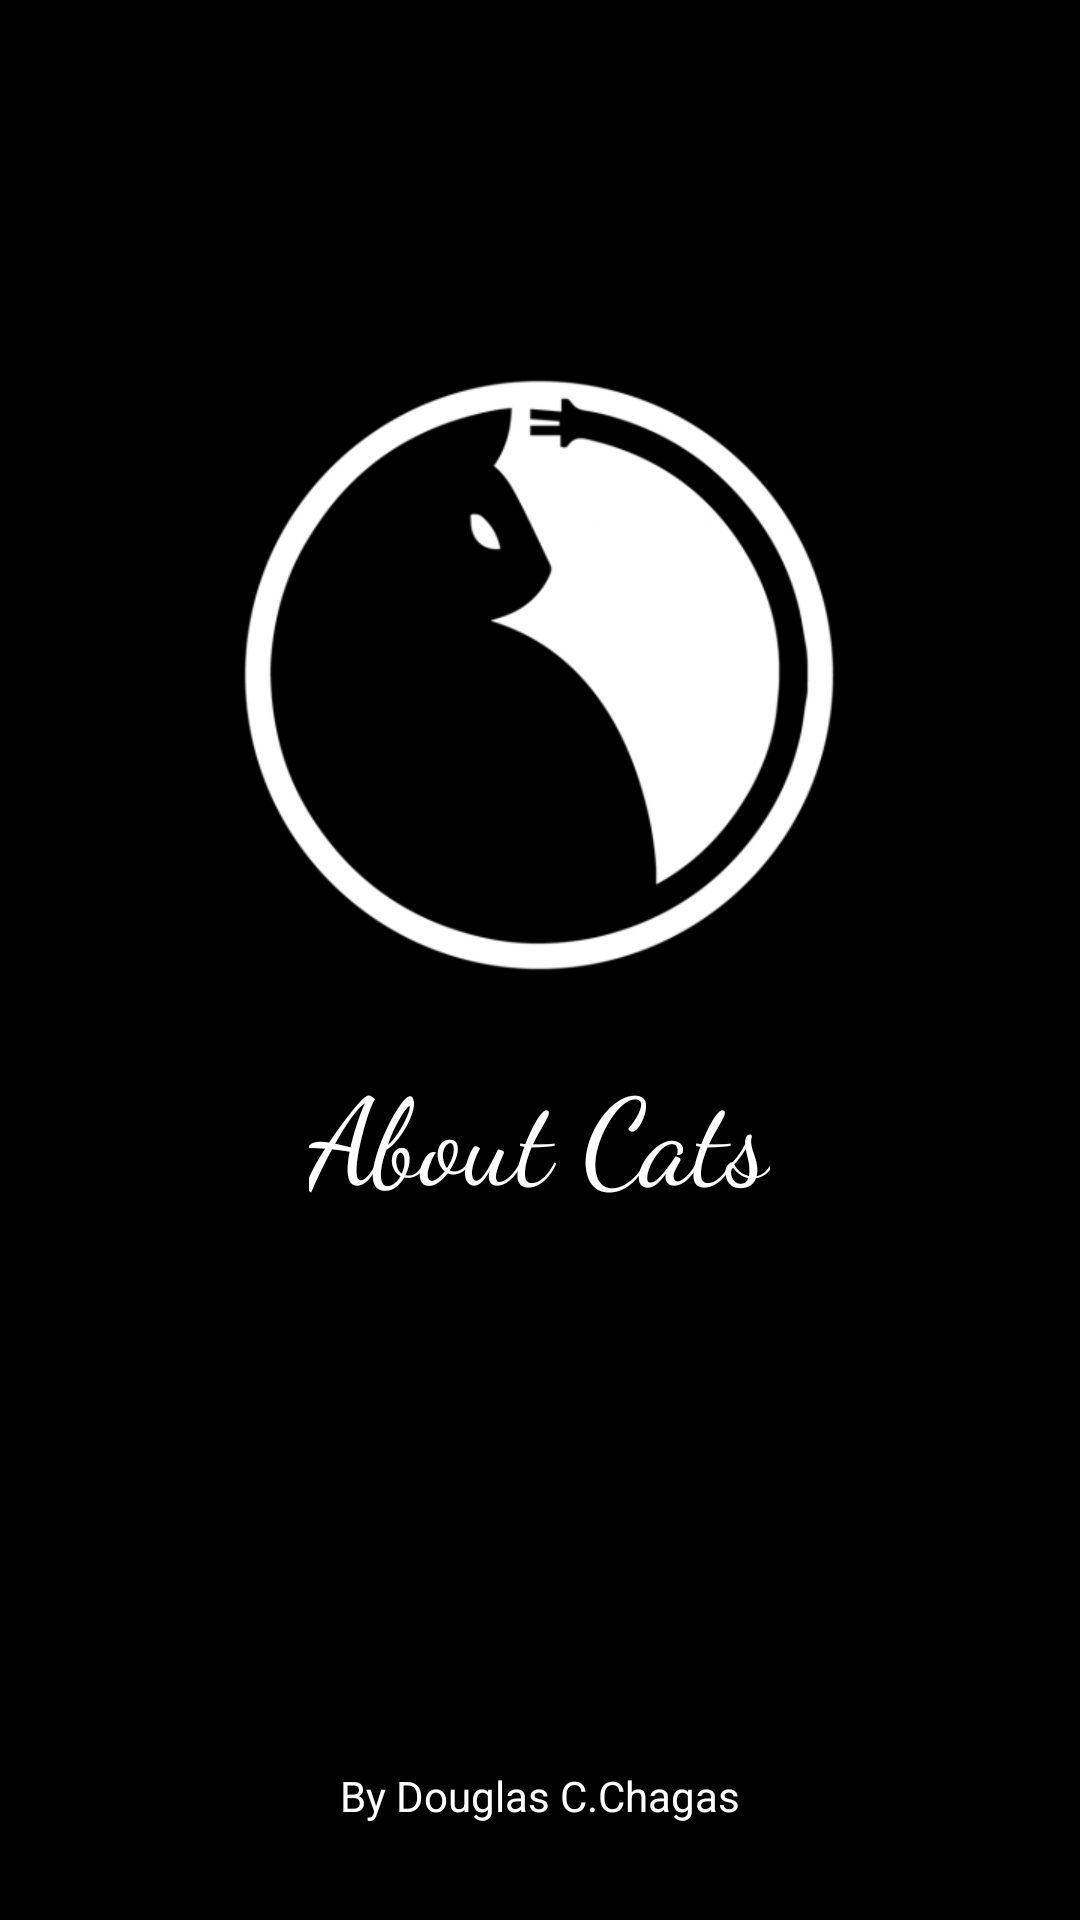

Android layout source for this screen:
<!-- AndroidManifest.xml: application theme Theme.TesteAplicativo -->
<!-- res/layout/activity_splash.xml -->
<?xml version="1.0" encoding="utf-8"?>
<androidx.constraintlayout.widget.ConstraintLayout xmlns:android="http://schemas.android.com/apk/res/android"
    xmlns:app="http://schemas.android.com/apk/res-auto"
    xmlns:tools="http://schemas.android.com/tools"
    android:layout_width="match_parent"
    android:layout_height="match_parent"
    android:background="#000000"
    tools:context=".ui.SplashActivity">

    <ImageView
        android:id="@+id/imageView3"
        android:layout_width="250dp"
        android:layout_height="250dp"
        android:layout_marginTop="100dp"
        app:layout_constraintEnd_toEndOf="parent"
        app:layout_constraintHorizontal_bias="0.496"
        app:layout_constraintStart_toStartOf="parent"
        app:layout_constraintTop_toTopOf="parent"
        app:srcCompat="@drawable/gato" />

    <TextView
        android:id="@+id/textView"
        android:layout_width="wrap_content"
        android:layout_height="wrap_content"
        android:fontFamily="cursive"
        android:text="About Cats"
        android:textColor="@color/white"
        android:textSize="40sp"
        app:layout_constraintEnd_toEndOf="@+id/imageView3"
        app:layout_constraintStart_toStartOf="@+id/imageView3"
        app:layout_constraintTop_toBottomOf="@+id/imageView3" />

    <TextView
        android:id="@+id/textView4"
        android:layout_width="wrap_content"
        android:layout_height="wrap_content"
        android:layout_marginBottom="32dp"
        android:text="By Douglas C.Chagas"
        android:textColor="@color/white"
        app:layout_constraintBottom_toBottomOf="parent"
        app:layout_constraintEnd_toEndOf="parent"
        app:layout_constraintStart_toStartOf="parent" />
</androidx.constraintlayout.widget.ConstraintLayout>
<!-- resources referenced by this layout -->
<resources>
  <!-- drawable gato: png bitmap (drawable, 15128 bytes) -->
  <style name="Theme.TesteAplicativo" parent="Theme.MaterialComponents.DayNight.DarkActionBar">
          
          <item name="colorPrimary">@color/purple_500</item>
          <item name="colorPrimaryVariant">@color/black</item>
          <item name="colorOnPrimary">@color/white</item>
          
          <item name="colorSecondary">@color/teal_200</item>
          <item name="colorSecondaryVariant">@color/teal_700</item>
          <item name="colorOnSecondary">@color/black</item>
          
          <item name="android:statusBarColor" tools:targetApi="l">?attr/colorPrimaryVariant</item>
          
      </style>
  <!-- not gathered from this repository: default colours our renderer supplied (Android Studio template values) -->
  <color name="purple_500">#FF6200EE</color>
  <color name="teal_200">#FF03DAC5</color>
  <color name="teal_700">#FF018786</color>
  <color name="black">#FF000000</color>
  <color name="white">#FFFFFFFF</color>
</resources>
